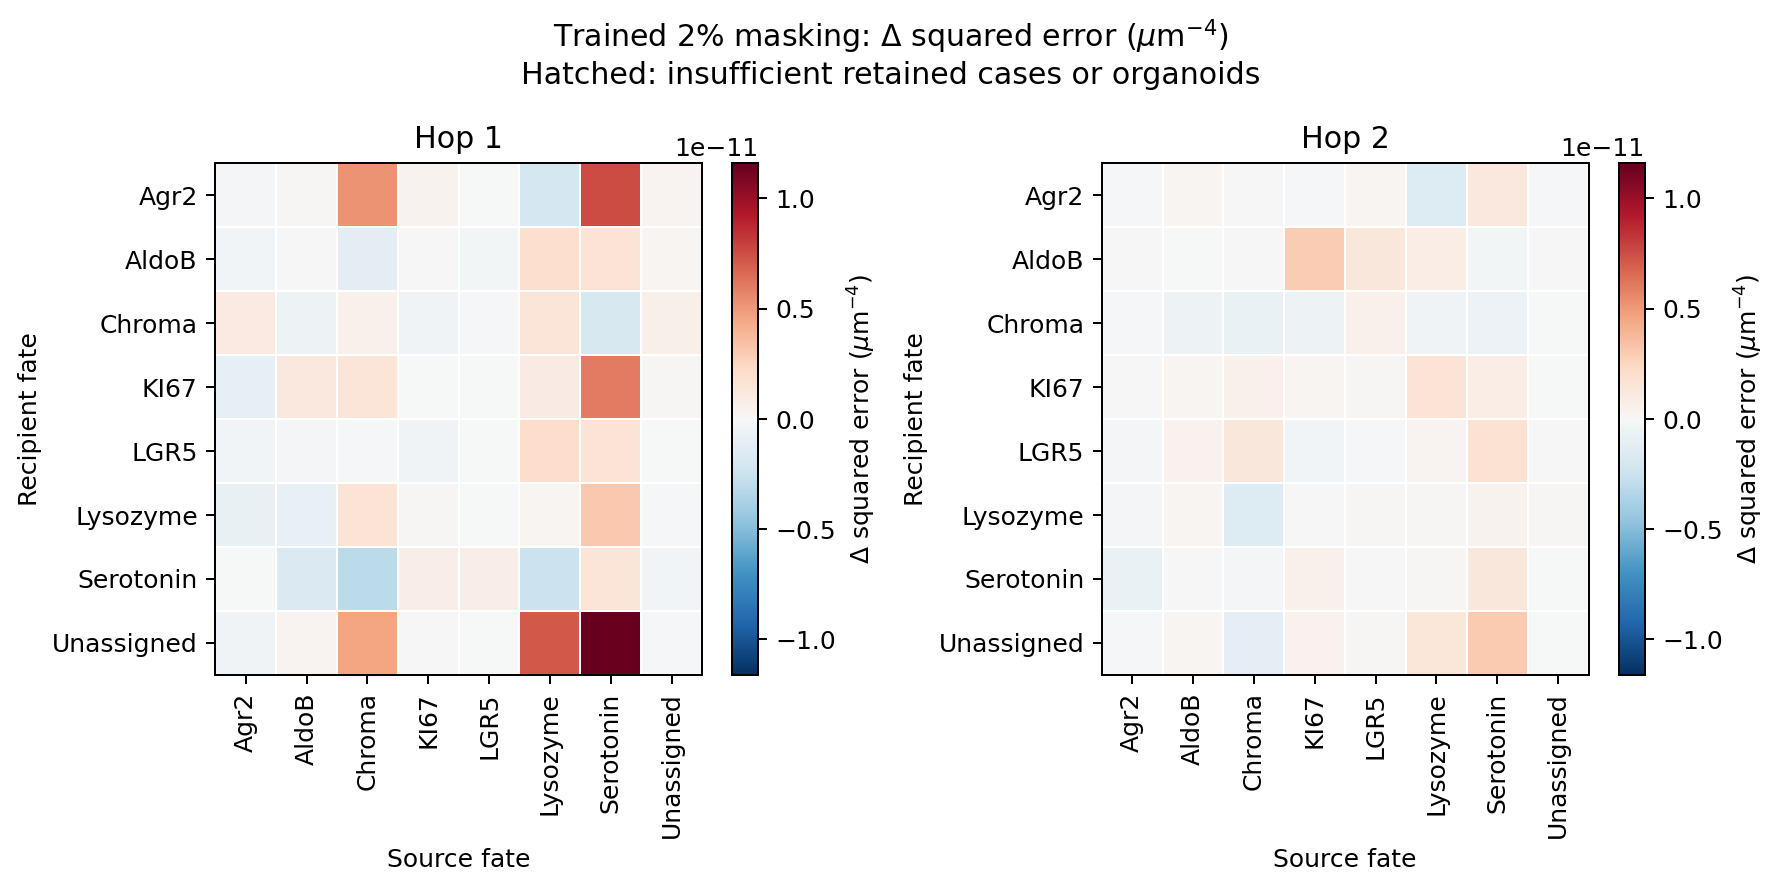

Data behind this chart, as committed beside it:
center_marker, source_marker_name, hop, mean, ci_low, ci_high, n_organoids, n_rows, n_cases
Agr2, Agr2, 1, -1.907747410211993e-13, -6.045324880479764e-13, 1.5470436535293748e-13, 206, 325, 325
Agr2, Agr2, 2, -1.4946934909222413e-13, -3.271611282556287e-13, 3.796425366694457e-14, 258, 380, 380
Agr2, AldoB, 1, 1.7186650432488354e-13, -6.747500667536315e-13, 1.2105119905579682e-12, 148, 210, 210
Agr2, AldoB, 2, 2.709604470949178e-13, -2.8852537960129883e-13, 8.474432951021775e-13, 193, 271, 271
Agr2, Chroma, 1, 5.210740941959312e-12, 4.680659194173889e-13, 9.61798052491319e-12, 88, 102, 102
Agr2, Chroma, 2, 8.992116899473996e-14, -9.801767423509332e-13, 9.96251371602104e-13, 94, 106, 106
Agr2, KI67, 1, 4.3397787544685643e-13, -2.4589637203448533e-13, 1.3073231481036563e-12, 208, 288, 288
Agr2, KI67, 2, -1.3632357799715633e-13, -4.2533799513572567e-13, 1.1338695935317604e-13, 258, 356, 356
Agr2, LGR5, 1, -1.9745873167784226e-14, -7.106295700846936e-13, 5.709913709724223e-13, 227, 353, 353
Agr2, LGR5, 2, 2.1543815579334115e-13, -1.9782192395459114e-13, 7.988085999536783e-13, 248, 365, 365
Agr2, Lysozyme, 1, -2.0190334722781494e-12, -8.037008278050495e-12, 2.0028199814033595e-12, 121, 150, 150
Agr2, Lysozyme, 2, -1.6103265649895987e-12, -4.9399794692103196e-12, 2.034622378265776e-13, 159, 210, 210
Agr2, Serotonin, 1, 7.555541292203423e-12, 7.649454798262449e-13, 1.5556389072485703e-11, 81, 92, 92
Agr2, Serotonin, 2, 1.2334969298492504e-12, -6.870798160592158e-13, 4.192041947196466e-12, 103, 110, 110
Agr2, Unassigned, 1, 3.533117584723736e-13, 2.701172256874301e-14, 6.773699671276674e-13, 184, 247, 247
Agr2, Unassigned, 2, -1.3745820004884147e-13, -4.451752107119794e-13, 5.202810282662762e-14, 235, 325, 325
AldoB, Agr2, 1, -3.817603720854222e-13, -9.40731447698721e-13, 9.093964447787157e-14, 224, 313, 313
AldoB, Agr2, 2, 6.177622116995504e-14, -1.6405113266202938e-13, 2.625027564603173e-13, 329, 514, 514
AldoB, AldoB, 1, 6.882312371756526e-14, -3.7524111814412323e-14, 1.801001603052759e-13, 702, 2772, 2772
AldoB, AldoB, 2, -1.0617696905819843e-14, -5.449060438803833e-14, 3.337933832142369e-14, 700, 2486, 2486
AldoB, Chroma, 1, -1.193535343370597e-12, -2.906856971870503e-12, 4.64048264494408e-13, 63, 73, 73
AldoB, Chroma, 2, 8.135912788360482e-14, -6.849413609704127e-13, 8.066265537221032e-13, 83, 91, 91
AldoB, KI67, 1, 8.398022380194123e-15, -6.823699898135048e-13, 7.309906082798894e-13, 264, 377, 377
AldoB, KI67, 2, 2.950108870282012e-12, 1.6833905476543531e-12, 4.52477033632897e-12, 383, 616, 616
AldoB, LGR5, 1, -3.0251925385977264e-13, -1.0242627242328773e-12, 3.7047360925296365e-13, 175, 268, 268
AldoB, LGR5, 2, 1.349953908915807e-12, 6.323958559722301e-13, 2.168145733697551e-12, 260, 398, 398
AldoB, Lysozyme, 1, 1.9490655003534296e-12, -2.0284726578730805e-12, 5.901216048020074e-12, 97, 130, 130
AldoB, Lysozyme, 2, 8.503140202060315e-13, -2.818009478833761e-13, 2.0110369328118038e-12, 157, 214, 214
AldoB, Serotonin, 1, 1.6046697103876292e-12, -1.7302440081617085e-12, 4.499963895895913e-12, 74, 81, 81
AldoB, Serotonin, 2, -3.2525998760228076e-13, -1.707354954446852e-12, 9.974629740387753e-13, 79, 84, 84
AldoB, Unassigned, 1, 2.1384886614774275e-13, 1.644372367957657e-14, 4.566640925882535e-13, 405, 648, 648
AldoB, Unassigned, 2, 1.805229782904855e-14, -8.524244733936123e-14, 1.21774126400227e-13, 525, 1008, 1008
Chroma, Agr2, 1, 1.0681580678893457e-12, -9.965285684586783e-13, 2.956805126110548e-12, 98, 113, 113
Chroma, Agr2, 2, -1.15663937228314e-13, -6.945915207545439e-13, 3.885261684453082e-13, 124, 157, 157
Chroma, AldoB, 1, -5.842730272159542e-13, -2.628701658218884e-12, 1.5767428396456476e-12, 93, 113, 113
Chroma, AldoB, 2, -5.489910332239347e-13, -1.6811455413126635e-12, 4.897392737237729e-13, 128, 151, 151
Chroma, Chroma, 1, 6.106829049402523e-13, -1.3539183251331953e-12, 2.474053758672283e-12, 123, 152, 152
Chroma, Chroma, 2, -7.442083064200852e-13, -1.6056462027914114e-12, 3.320945670173535e-14, 84, 102, 102
Chroma, KI67, 1, -4.717668576068224e-13, -1.917136821314889e-12, 7.129803397206721e-13, 121, 168, 168
Chroma, KI67, 2, -5.709987624013791e-13, -2.0466150900032194e-12, 3.380009511396577e-13, 166, 214, 214
Chroma, LGR5, 1, -9.362936311739876e-14, -3.800443870489947e-12, 2.484914767132681e-12, 174, 254, 254
Chroma, LGR5, 2, 6.277755979552627e-13, -2.1446830316802702e-13, 1.9578534205198074e-12, 192, 253, 253
Chroma, Lysozyme, 1, 1.4935101438861221e-12, -1.3954910037918946e-12, 4.375341191673449e-12, 77, 90, 90
Chroma, Lysozyme, 2, -5.356112417359533e-13, -2.584895565452559e-12, 1.232862900454712e-12, 119, 139, 139
Chroma, Serotonin, 1, -1.9696060851423356e-12, -4.964925738243885e-12, 5.341797667705284e-13, 85, 101, 101
Chroma, Serotonin, 2, -6.611681396143024e-13, -1.971400411518123e-12, 4.901293274406059e-13, 87, 98, 98
Chroma, Unassigned, 1, 6.673872289881122e-13, -6.989355877782382e-13, 2.5202487866281856e-12, 95, 120, 120
Chroma, Unassigned, 2, -5.942691000912118e-14, -2.864257936642423e-13, 1.6311283971205874e-13, 129, 164, 164
KI67, Agr2, 1, -1.0510778820111219e-12, -3.07631954279208e-12, 3.8070667018067697e-13, 253, 353, 353
KI67, Agr2, 2, 7.156018627612981e-14, -1.8023050521079056e-13, 3.065654083617765e-13, 336, 514, 514
KI67, AldoB, 1, 1.2320207039972593e-12, 9.431734859473685e-14, 2.3761509027322554e-12, 219, 283, 283
KI67, AldoB, 2, 2.2705158912635127e-13, -2.3886379587591776e-13, 6.759521498053798e-13, 325, 453, 453
KI67, Chroma, 1, 1.5310071003307807e-12, -5.634685693848869e-13, 3.585903822358858e-12, 89, 114, 114
KI67, Chroma, 2, 6.049622436032096e-13, -1.24446954289346e-12, 3.279619663184762e-12, 104, 119, 119
KI67, KI67, 1, -8.530305862759616e-14, -3.4044236113764803e-13, 1.91858248003473e-13, 539, 1299, 1299
KI67, KI67, 2, 1.862801569827565e-13, 2.964015514374301e-14, 3.684976211135011e-13, 561, 1229, 1229
KI67, LGR5, 1, -5.1807228278948154e-14, -5.95961987910172e-13, 5.420164905917129e-13, 297, 421, 421
KI67, LGR5, 2, 1.3807760506942433e-13, -1.7742104814206471e-13, 4.844011431408514e-13, 399, 629, 629
KI67, Lysozyme, 1, 9.25830456751973e-13, -5.794588707572311e-12, 5.951464024364583e-12, 149, 189, 189
KI67, Lysozyme, 2, 1.6142968746002669e-12, 2.6856443763250016e-13, 3.0642630960706302e-12, 222, 289, 289
... 68 more rows
